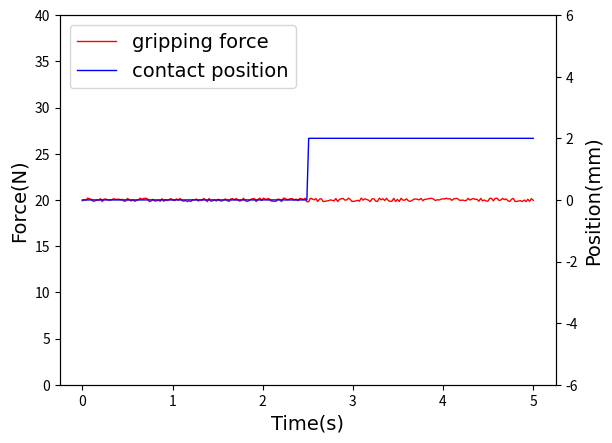

Python code for this plot:
import math
import matplotlib.pyplot as plt
import random
import numpy as np

force = []
loss1 = []
loss2 = []


font1 = {'family' : 'Times New Roman',
'weight' : 'normal',
'size'   : 14,
}



force = np.ones(250)*20+np.random.uniform(-0.2,0.2,250)
time = np.linspace(0,5,250)
position = np.zeros(250)
for i in range(125):
    position[i+125]=2
print (force)
print (time)
print (position)

fig = plt.figure()


ax1 = fig.add_subplot(111)
lns1 = ax1.plot(time, force,color='red',label='gripping force',linewidth=1)
ax2 = ax1.twinx()
lns2 = ax2.plot(time, position,color='blue',label='contact position',linewidth=1)

# added these three lines
lns = lns1+lns2
labs = [l.get_label() for l in lns]
ax1.legend(lns, labs, loc='upper left',prop=font1)

# ax1.grid()
ax1.set_xlabel("Time(s)",font1)
ax1.set_ylabel('Force(N)',font1)
ax2.set_ylabel('Position(mm)',font1)
ax2.set_ylim(-6, 6)
ax1.set_ylim(0,40)
# plt.savefig('0.png')
plt.show()



